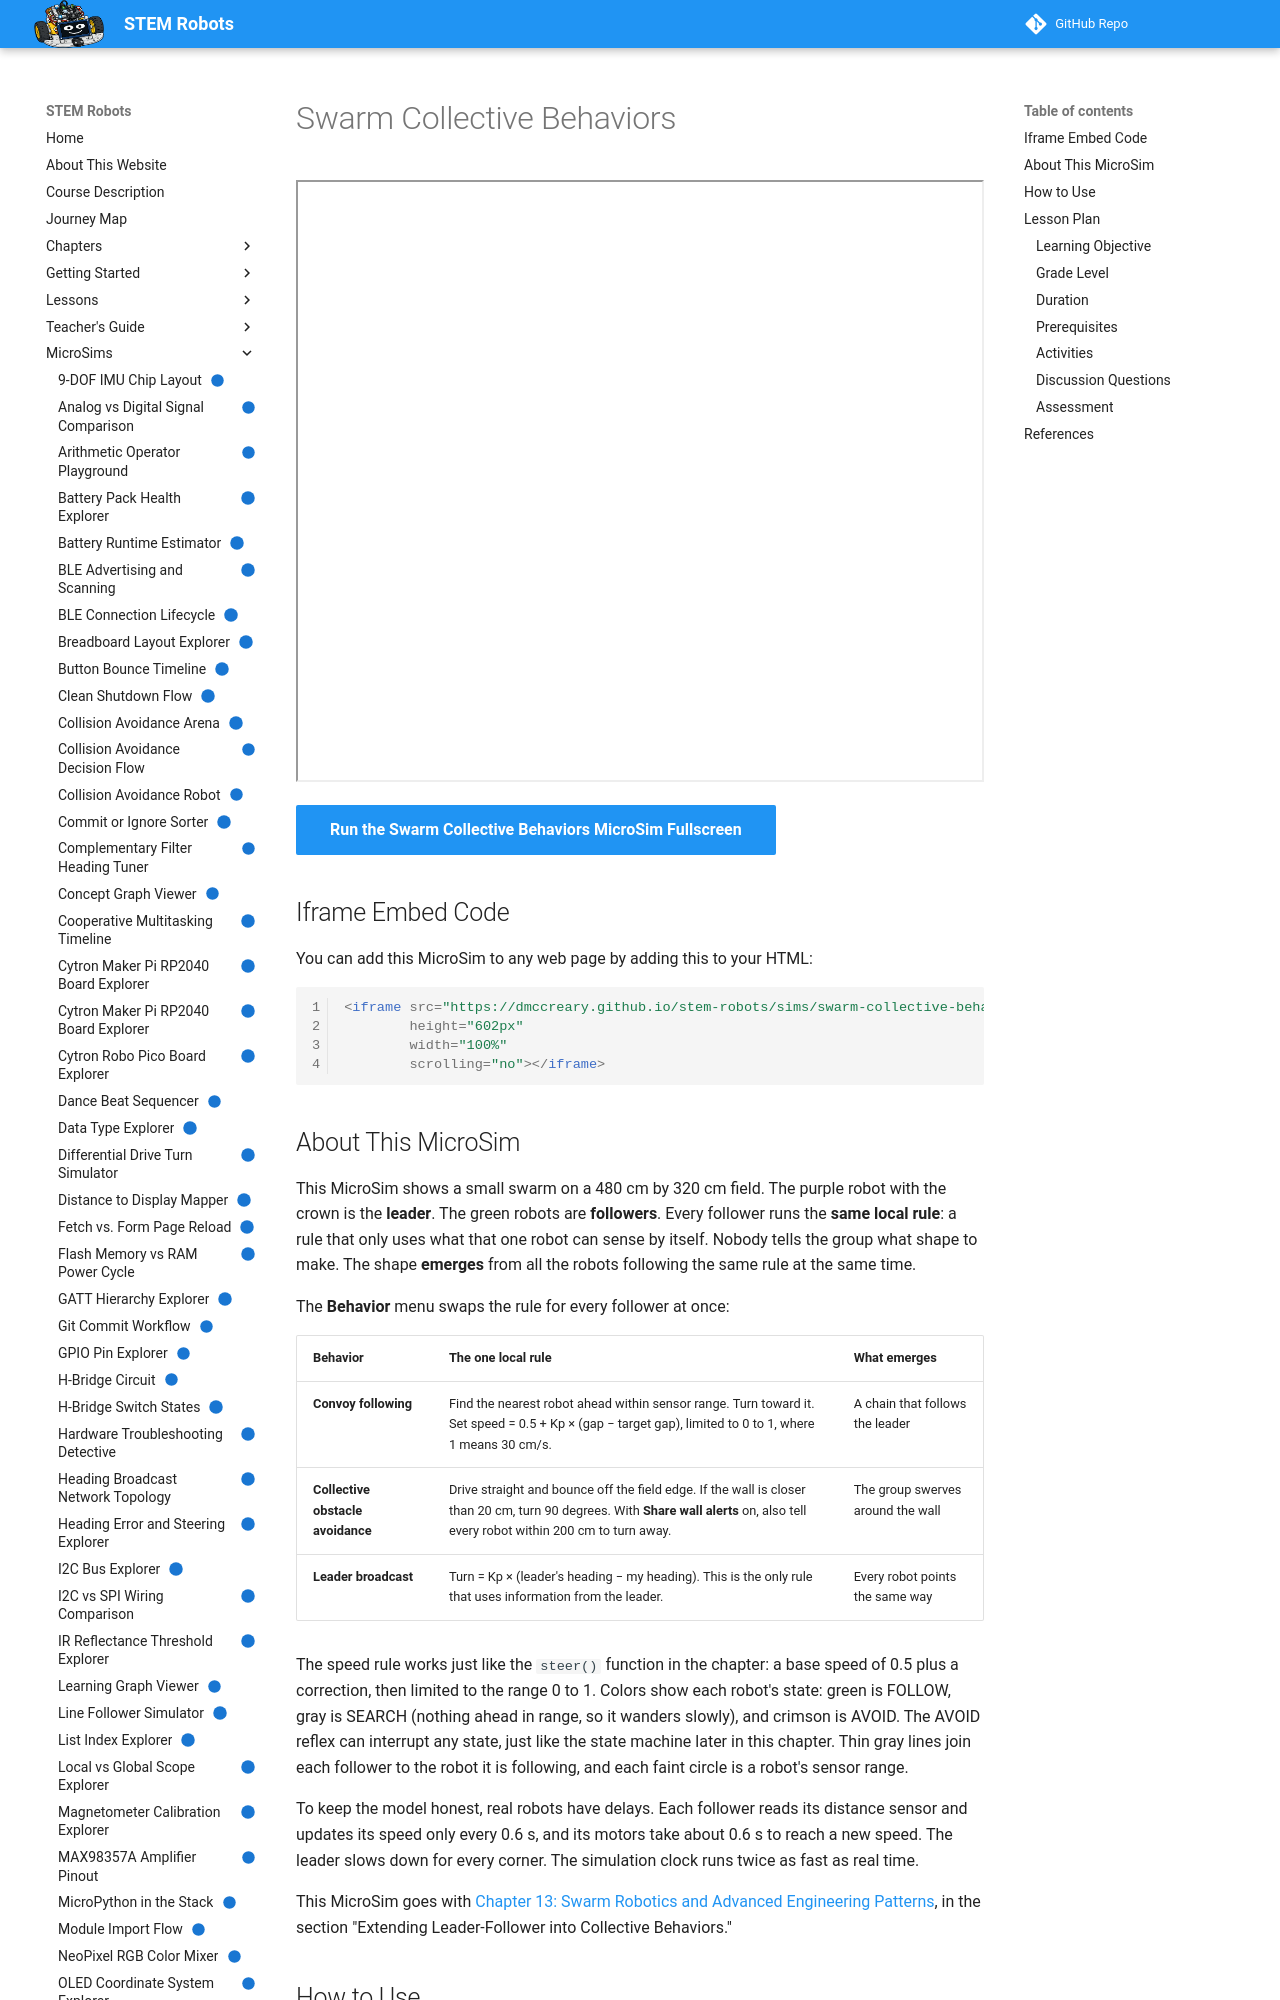

repository: dmccreary/stem-robots · page: sims/swarm-collective-behaviors/index.html · generator: mkdocs

---
title: "Swarm Collective Behaviors"
description: "Change the one local rule that every robot runs and watch a convoy, collective obstacle avoidance, or a leader-broadcast group emerge, with live gap and AVOID readouts."
image: /sims/swarm-collective-behaviors/swarm-collective-behaviors.png
og:image: /sims/swarm-collective-behaviors/swarm-collective-behaviors.png
twitter:image: /sims/swarm-collective-behaviors/swarm-collective-behaviors.png
social:
   cards: false
quality_score: 100
status: implemented
---

# Swarm Collective Behaviors

<iframe src="main.html" height="602px" width="100%" scrolling="no"></iframe>

[Run the Swarm Collective Behaviors MicroSim Fullscreen](./main.html){ .md-button .md-button--primary }

## Iframe Embed Code

You can add this MicroSim to any web page by adding this to your HTML:

```html
<iframe src="https://dmccreary.github.io/stem-robots/sims/swarm-collective-behaviors/main.html"
        height="602px"
        width="100%"
        scrolling="no"></iframe>
```

## About This MicroSim

This MicroSim shows a small swarm on a 480 cm by 320 cm field. The purple robot with the
crown is the **leader**. The green robots are **followers**. Every follower runs the
**same local rule**: a rule that only uses what that one robot can sense by itself.
Nobody tells the group what shape to make. The shape **emerges** from all the robots
following the same rule at the same time.

The **Behavior** menu swaps the rule for every follower at once:

| Behavior | The one local rule | What emerges |
|---|---|---|
| **Convoy following** | Find the nearest robot ahead within sensor range. Turn toward it. Set speed = 0.5 + Kp × (gap − target gap), limited to 0 to 1, where 1 means 30 cm/s. | A chain that follows the leader |
| **Collective obstacle avoidance** | Drive straight and bounce off the field edge. If the wall is closer than 20 cm, turn 90 degrees. With **Share wall alerts** on, also tell every robot within 200 cm to turn away. | The group swerves around the wall |
| **Leader broadcast** | Turn = Kp × (leader's heading − my heading). This is the only rule that uses information from the leader. | Every robot points the same way |

The speed rule works just like the `steer()` function in the chapter: a base speed of
0.5 plus a correction, then limited to the range 0 to 1. Colors show each robot's state:
green is FOLLOW, gray is SEARCH (nothing ahead in range, so it wanders slowly), and
crimson is AVOID. The AVOID reflex can interrupt any state, just like the state machine
later in this chapter. Thin gray lines join each follower to the robot it is following,
and each faint circle is a robot's sensor range.

To keep the model honest, real robots have delays. Each follower reads its distance
sensor and updates its speed only every 0.6 s, and its motors take about 0.6 s to reach
a new speed. The leader slows down for every corner. The simulation clock runs twice as
fast as real time.

This MicroSim goes with
[Chapter 13: Swarm Robotics and Advanced Engineering Patterns](../../chapters/13-swarm-robotics-advanced-patterns/index.md),
in the section "Extending Leader-Follower into Collective Behaviors."
